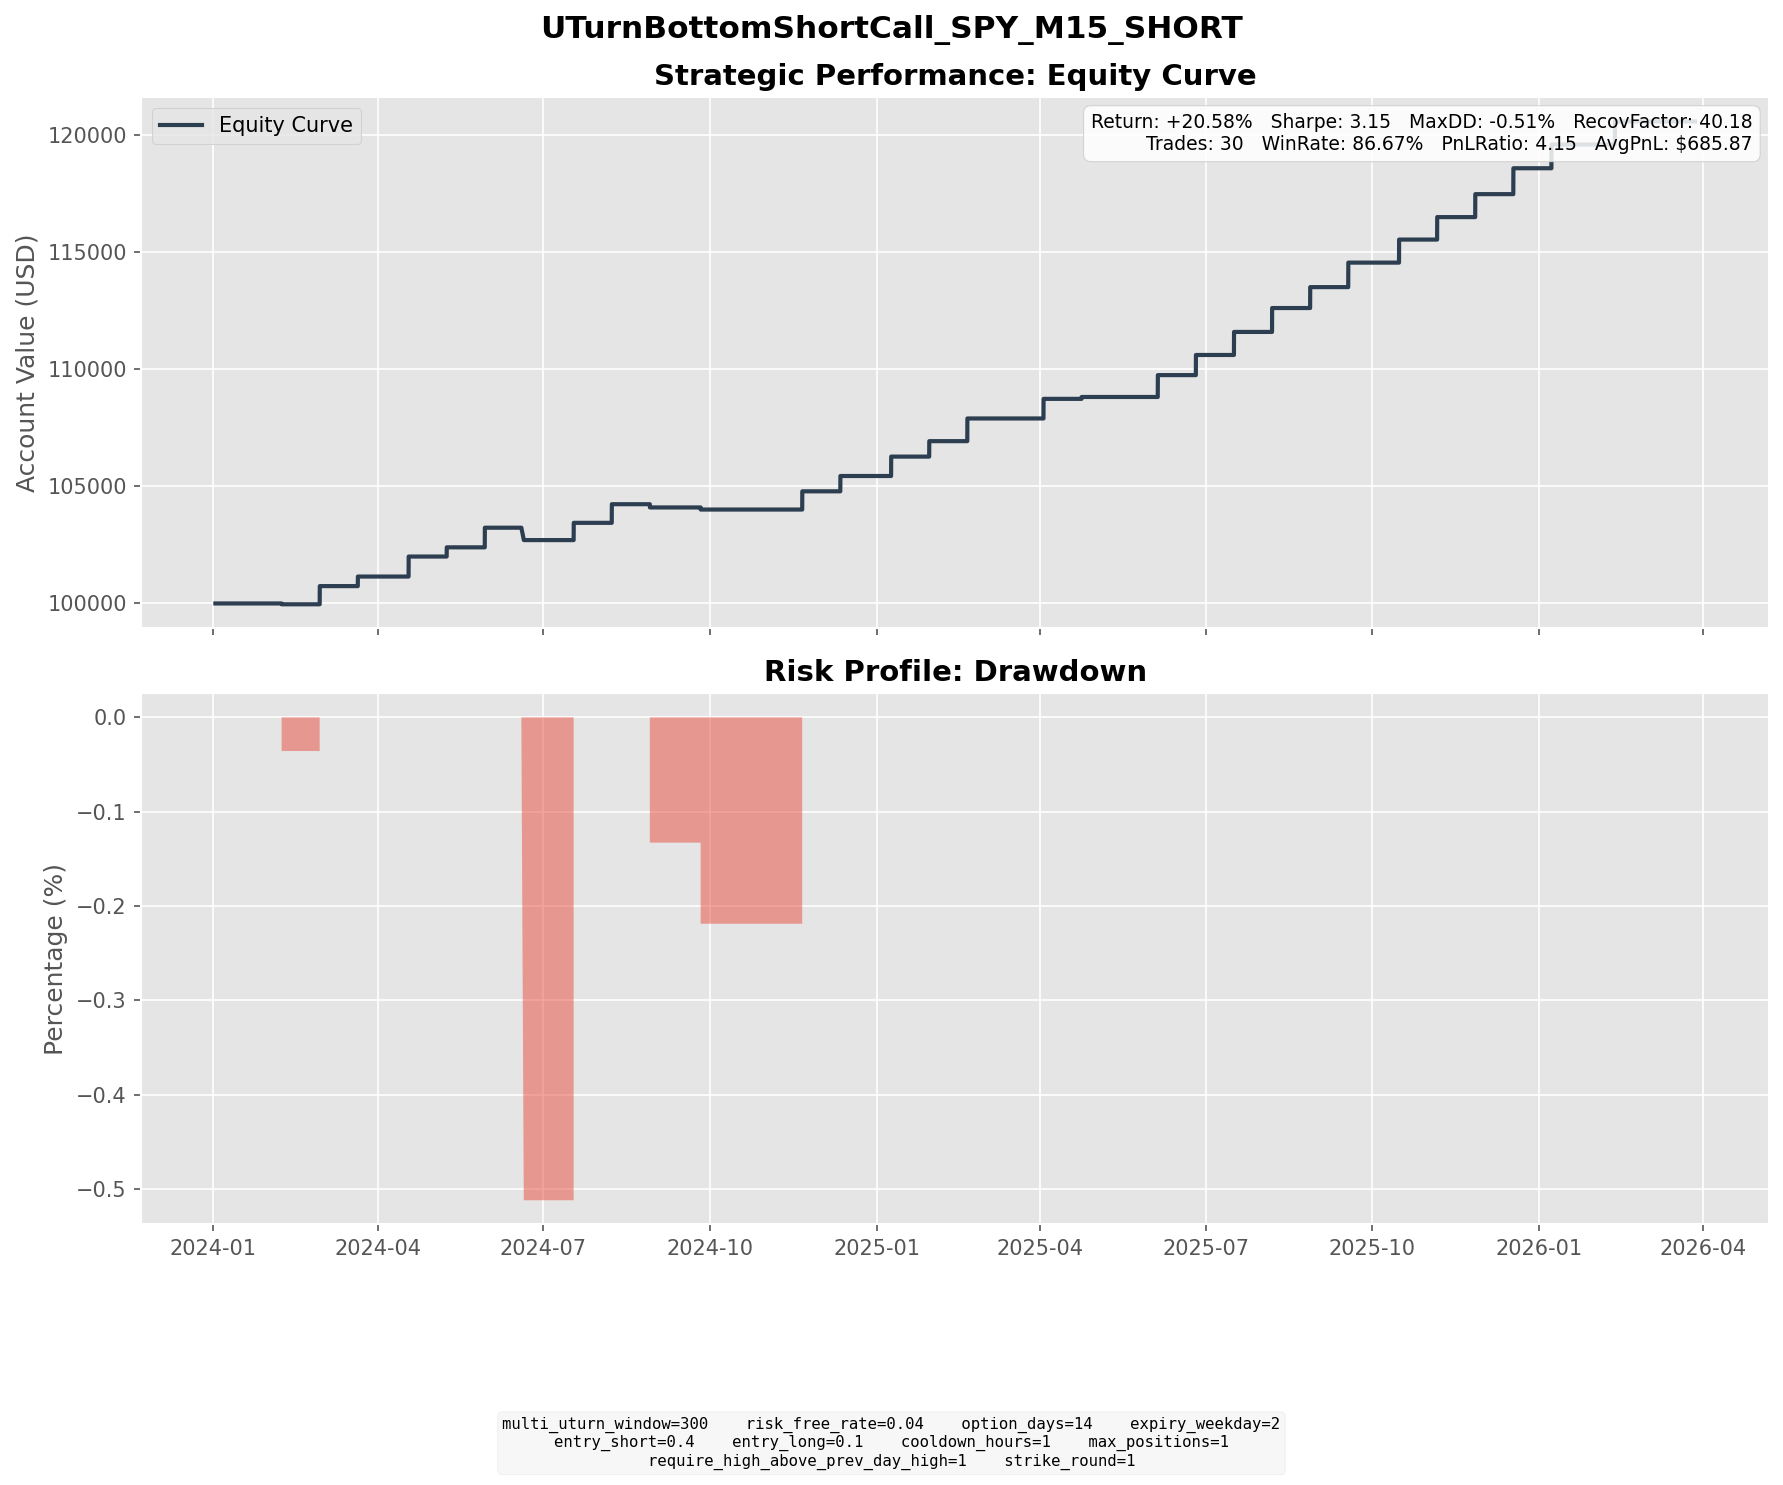

Values plotted in this chart, from the file beside it:
entry_dt, lock_dt, lock_reason, settlement_dt, close_reason, k1, k2, short_prem, long_prem, net_credit, short_settle, long_settle, final_pnl
2024-01-19 15:15:00, 2024-01-19 15:15:00, direct_entry, 2024-02-07 16:00:00, expiry, 490, 523, 9.258, 1.655, 7.603, 7.96, 0.0000, -0.3568
2024-02-09 07:45:00, 2024-02-09 07:45:00, direct_entry, 2024-02-28 16:00:00, expiry, 508, 542, 9.495, 1.732, 7.763, 0.0000, 0.0000, 7.763
2024-02-29 16:30:00, 2024-02-29 16:30:00, direct_entry, 2024-03-20 16:00:00, expiry, 517, 553, 9.968, 1.75, 8.218, 4.14, 0.0000, 4.078
2024-03-28 11:30:00, 2024-03-28 11:30:00, direct_entry, 2024-04-17 16:00:00, expiry, 532, 569, 10.4, 1.859, 8.541, 0.0000, 0.0000, 8.541
2024-04-24 08:30:00, 2024-04-24 08:30:00, direct_entry, 2024-05-08 16:00:00, expiry, 514, 544, 8.248, 1.441, 6.807, 2.88, 0.0000, 3.927
2024-05-09 09:30:00, 2024-05-09 09:30:00, direct_entry, 2024-05-29 16:00:00, expiry, 526, 563, 10.14, 1.766, 8.378, 0.0000, 0.0000, 8.378
2024-06-05 09:30:00, 2024-06-05 09:30:00, direct_entry, 2024-06-20 04:00:00, expiry, 538, 569, 8.64, 1.546, 7.094, 12.38, 0.0000, -5.286
2024-07-03 13:15:00, 2024-07-03 13:15:00, direct_entry, 2024-07-17 16:00:00, expiry, 559, 591, 8.981, 1.615, 7.366, 0.0000, 0.0000, 7.366
2024-07-22 11:00:00, 2024-07-22 11:00:00, direct_entry, 2024-08-07 16:00:00, expiry, 562, 597, 9.645, 1.69, 7.955, 0.0000, 0.0000, 7.955
2024-08-14 09:30:00, 2024-08-14 09:30:00, direct_entry, 2024-08-28 16:00:00, expiry, 549, 581, 9.061, 1.606, 7.455, 8.84, 0.0000, -1.385
2024-09-11 16:45:00, 2024-09-11 16:45:00, direct_entry, 2024-09-25 16:00:00, expiry, 562, 595, 9.112, 1.548, 7.564, 8.46, 0.0000, -0.8963
2024-11-06 14:30:00, 2024-11-06 14:30:00, direct_entry, 2024-11-20 16:00:00, expiry, 599, 633, 9.501, 1.722, 7.779, 0.0000, 0.0000, 7.779
2024-11-21 14:00:00, 2024-11-21 14:00:00, direct_entry, 2024-12-11 16:00:00, expiry, 604, 646, 11.73, 2.083, 9.652, 3.11, 0.0000, 6.542
2024-12-24 11:45:00, 2024-12-24 11:45:00, direct_entry, 2025-01-08 16:00:00, expiry, 608, 644, 10.11, 1.83, 8.276, 0.0000, 0.0000, 8.276
2025-01-15 10:30:00, 2025-01-15 10:30:00, direct_entry, 2025-01-29 16:00:00, expiry, 600, 635, 9.774, 1.714, 8.06, 1.46, 0.0000, 6.6
2025-01-31 11:15:00, 2025-01-31 11:15:00, direct_entry, 2025-02-19 16:00:00, expiry, 619, 661, 11.77, 2.095, 9.68, 0.0000, 0.0000, 9.68
2025-03-17 15:30:00, 2025-03-17 15:30:00, direct_entry, 2025-04-02 16:00:00, expiry, 577, 613, 10.14, 1.775, 8.369, 0.0000, 0.0000, 8.369
2025-04-08 10:30:00, 2025-04-08 10:30:00, direct_entry, 2025-04-23 16:00:00, expiry, 529, 561, 8.971, 1.575, 7.395, 6.59, 0.0000, 0.8054
2025-05-16 16:15:00, 2025-05-16 16:15:00, direct_entry, 2025-06-04 16:00:00, expiry, 604, 645, 11.31, 1.976, 9.329, 0.0000, 0.0000, 9.329
2025-06-09 14:30:00, 2025-06-09 14:30:00, direct_entry, 2025-06-25 16:00:00, expiry, 610, 648, 10.4, 1.802, 8.599, 0.0000, 0.0000, 8.599
2025-06-27 12:30:00, 2025-06-27 12:30:00, direct_entry, 2025-07-16 16:00:00, expiry, 626, 669, 11.89, 2.056, 9.831, 0.0000, 0.0000, 9.831
2025-07-18 05:15:00, 2025-07-18 05:15:00, direct_entry, 2025-08-06 16:00:00, expiry, 639, 683, 12.38, 2.182, 10.2, 0.0000, 0.0000, 10.2
2025-08-13 10:00:00, 2025-08-13 10:00:00, direct_entry, 2025-08-27 16:00:00, expiry, 654, 693, 10.73, 1.807, 8.928, 0.0000, 0.0000, 8.928
2025-08-28 15:45:00, 2025-08-28 15:45:00, direct_entry, 2025-09-17 16:00:00, expiry, 660, 706, 12.68, 2.221, 10.46, 0.0000, 0.0000, 10.46
2025-09-29 05:45:00, 2025-09-29 05:45:00, direct_entry, 2025-10-15 16:00:00, expiry, 675, 718, 11.86, 2.03, 9.835, 0.0000, 0.0000, 9.835
2025-10-20 11:45:00, 2025-10-20 11:45:00, direct_entry, 2025-11-05 16:00:00, expiry, 681, 723, 11.67, 2.082, 9.592, 0.0000, 0.0000, 9.592
2025-11-10 05:45:00, 2025-11-10 05:45:00, direct_entry, 2025-11-26 16:00:00, expiry, 688, 731, 11.9, 2.1, 9.796, 0.0000, 0.0000, 9.796
2025-11-28 12:15:00, 2025-11-28 12:15:00, direct_entry, 2025-12-17 16:00:00, expiry, 693, 741, 13.34, 2.285, 11.06, 0.0000, 0.0000, 11.06
2025-12-22 05:45:00, 2025-12-22 05:45:00, direct_entry, 2026-01-07 16:00:00, expiry, 693, 737, 12.25, 2.116, 10.13, 0.0000, 0.0000, 10.13
2026-01-27 11:45:00, 2026-01-27 11:45:00, direct_entry, 2026-02-11 16:00:00, expiry, 706, 749, 11.92, 2.055, 9.869, 0.0000, 0.0000, 9.869
